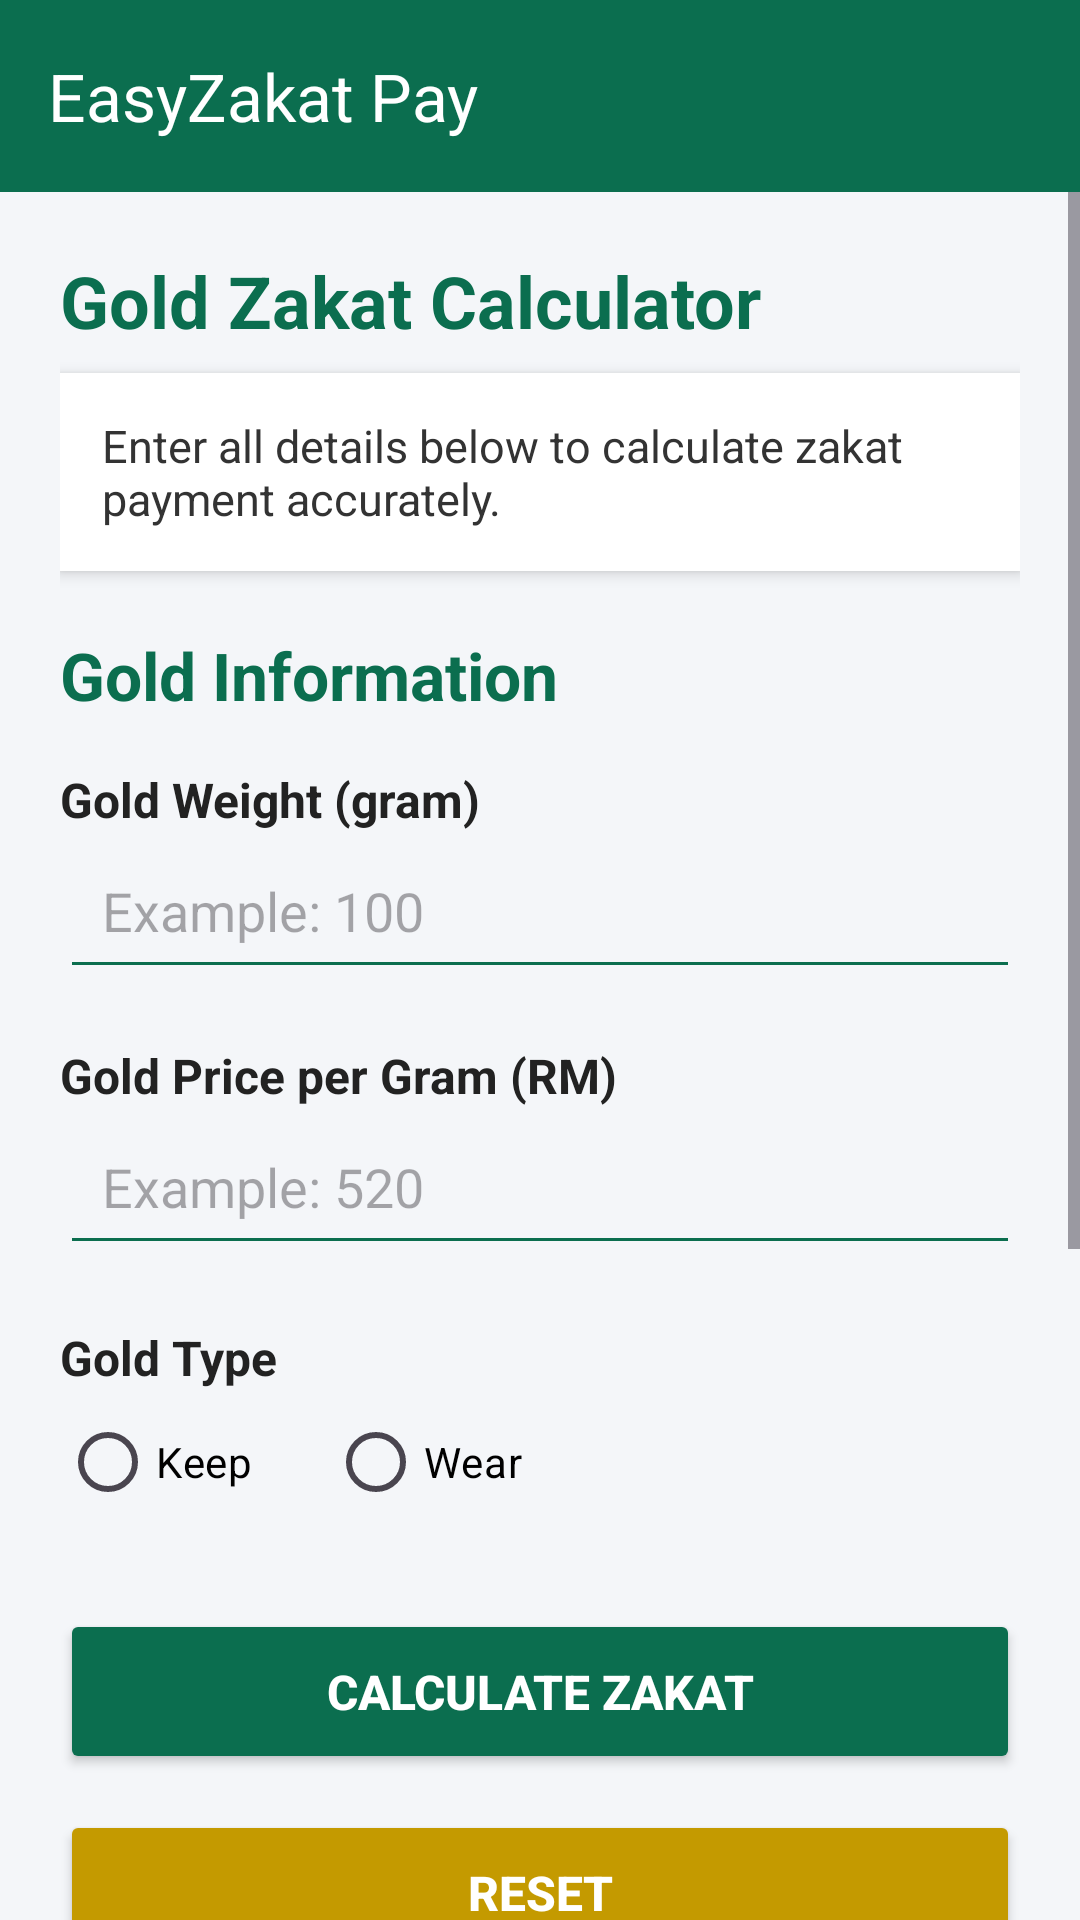

Layout XML and referenced resources for this Android screen:
<!-- AndroidManifest.xml: application theme Theme.EasyZakatPay -->
<!-- res/layout/activity_main.xml -->
<?xml version="1.0" encoding="utf-8"?>
<LinearLayout xmlns:android="http://schemas.android.com/apk/res/android"
    xmlns:app="http://schemas.android.com/apk/res-auto"
    xmlns:tools="http://schemas.android.com/tools"
    android:layout_width="match_parent"
    android:layout_height="match_parent"
    android:orientation="vertical"
    android:background="#F4F6F9"
    tools:context=".MainActivity">

    <androidx.appcompat.widget.Toolbar
        android:id="@+id/toolbar"
        android:layout_width="match_parent"
        android:layout_height="?attr/actionBarSize"
        android:background="#0B6E4F"
        android:elevation="4dp"
        app:title="EasyZakat Pay"
        app:titleTextColor="#FFFFFF"/>

    <ScrollView
        android:layout_width="match_parent"
        android:layout_height="match_parent">

        <LinearLayout
            android:layout_width="match_parent"
            android:layout_height="wrap_content"
            android:orientation="vertical"
            android:padding="20dp">

            <TextView
                android:layout_width="match_parent"
                android:layout_height="wrap_content"
                android:text="Gold Zakat Calculator"
                android:textSize="24sp"
                android:textStyle="bold"
                android:textColor="#0B6E4F"
                android:layout_marginBottom="8dp"/>

            <TextView
                android:layout_width="match_parent"
                android:layout_height="wrap_content"
                android:text="Enter all details below to calculate zakat payment accurately."
                android:textSize="15sp"
                android:textColor="#333333"
                android:padding="14dp"
                android:background="#FFFFFF"
                android:elevation="3dp"
                android:layout_marginBottom="20dp"/>

            <TextView
                android:layout_width="wrap_content"
                android:layout_height="wrap_content"
                android:text="Gold Information"
                android:textStyle="bold"
                android:textSize="22sp"
                android:textColor="#0B6E4F"
                android:layout_marginBottom="16dp"/>

            <TextView
                android:layout_width="wrap_content"
                android:layout_height="wrap_content"
                android:text="Gold Weight (gram)"
                android:textStyle="bold"
                android:textSize="16sp"
                android:textColor="#222222"/>

            <EditText
                android:id="@+id/edtWeight"
                android:layout_width="match_parent"
                android:layout_height="wrap_content"
                android:hint="Example: 100"
                android:inputType="numberDecimal"
                android:padding="14dp"
                android:backgroundTint="#0B6E4F"
                android:layout_marginBottom="18dp"/>

            <TextView
                android:layout_width="wrap_content"
                android:layout_height="wrap_content"
                android:text="Gold Price per Gram (RM)"
                android:textStyle="bold"
                android:textSize="16sp"
                android:textColor="#222222"/>

            <EditText
                android:id="@+id/edtPrice"
                android:layout_width="match_parent"
                android:layout_height="wrap_content"
                android:hint="Example: 520"
                android:inputType="numberDecimal"
                android:padding="14dp"
                android:backgroundTint="#0B6E4F"
                android:layout_marginBottom="20dp"/>

            <TextView
                android:layout_width="wrap_content"
                android:layout_height="wrap_content"
                android:text="Gold Type"
                android:textStyle="bold"
                android:textSize="16sp"
                android:textColor="#222222"/>

            <RadioGroup
                android:id="@+id/radioGroupType"
                android:layout_width="wrap_content"
                android:layout_height="wrap_content"
                android:orientation="horizontal"
                android:layout_marginBottom="25dp">

                <RadioButton
                    android:id="@+id/radioKeep"
                    android:layout_width="wrap_content"
                    android:layout_height="wrap_content"
                    android:text="Keep"
                    android:textColor="#000000"/>

                <RadioButton
                    android:id="@+id/radioWear"
                    android:layout_width="wrap_content"
                    android:layout_height="wrap_content"
                    android:text="Wear"
                    android:textColor="#000000"
                    android:layout_marginStart="25dp"/>

            </RadioGroup>

            <Button
                android:id="@+id/btnCalculate"
                android:layout_width="match_parent"
                android:layout_height="55dp"
                android:text="Calculate Zakat"
                android:textColor="#FFFFFF"
                android:textStyle="bold"
                android:textSize="16sp"
                android:backgroundTint="#0B6E4F"
                android:layout_marginBottom="12dp"/>

            <Button
                android:id="@+id/btnReset"
                android:layout_width="match_parent"
                android:layout_height="55dp"
                android:text="Reset"
                android:textColor="#FFFFFF"
                android:textStyle="bold"
                android:textSize="16sp"
                android:backgroundTint="#C49A00"
                android:layout_marginBottom="25dp"/>

            <TextView
                android:layout_width="wrap_content"
                android:layout_height="wrap_content"
                android:text="Calculation Result"
                android:textStyle="bold"
                android:textSize="22sp"
                android:textColor="#0B6E4F"
                android:layout_marginBottom="16dp"/>

            <TextView
                android:id="@+id/txtTotalValue"
                android:layout_width="match_parent"
                android:layout_height="wrap_content"
                android:text="Total Gold Value: RM 0.00"
                android:textSize="16sp"
                android:textColor="#222222"
                android:padding="16dp"
                android:background="#FFFFFF"
                android:elevation="2dp"
                android:layout_marginBottom="12dp"/>

            <TextView
                android:id="@+id/txtZakatWeight"
                android:layout_width="match_parent"
                android:layout_height="wrap_content"
                android:text="Zakat Weight: 0 gram"
                android:textSize="16sp"
                android:textColor="#222222"
                android:padding="16dp"
                android:background="#FFFFFF"
                android:elevation="2dp"
                android:layout_marginBottom="12dp"/>

            <TextView
                android:id="@+id/txtZakatPayable"
                android:layout_width="match_parent"
                android:layout_height="wrap_content"
                android:text="Zakat Payable: RM 0.00"
                android:textSize="16sp"
                android:textColor="#222222"
                android:padding="16dp"
                android:background="#FFFFFF"
                android:elevation="2dp"
                android:layout_marginBottom="12dp"/>

            <TextView
                android:id="@+id/txtTotalZakat"
                android:layout_width="match_parent"
                android:layout_height="wrap_content"
                android:text="Total Zakat: RM 0.00"
                android:textStyle="bold"
                android:textColor="#0B6E4F"
                android:textSize="18sp"
                android:padding="18dp"
                android:background="#DFF6E3"
                android:elevation="3dp"/>
        </LinearLayout>
    </ScrollView>
</LinearLayout>
<!-- resources referenced by this layout -->
<resources>
  <style name="Theme.EasyZakatPay" parent="Theme.Material3.DayNight.NoActionBar">
          <item name="colorPrimary">@color/green_primary</item>
          <item name="colorPrimaryVariant">@color/green_dark</item>
          <item name="colorOnPrimary">@color/white</item>
          <item name="android:statusBarColor">@color/green_dark</item>
      </style>
  <color name="green_primary">#0B6E4F</color>
  <color name="green_dark">#084C3A</color>
  <color name="white">#FFFFFF</color>
</resources>
